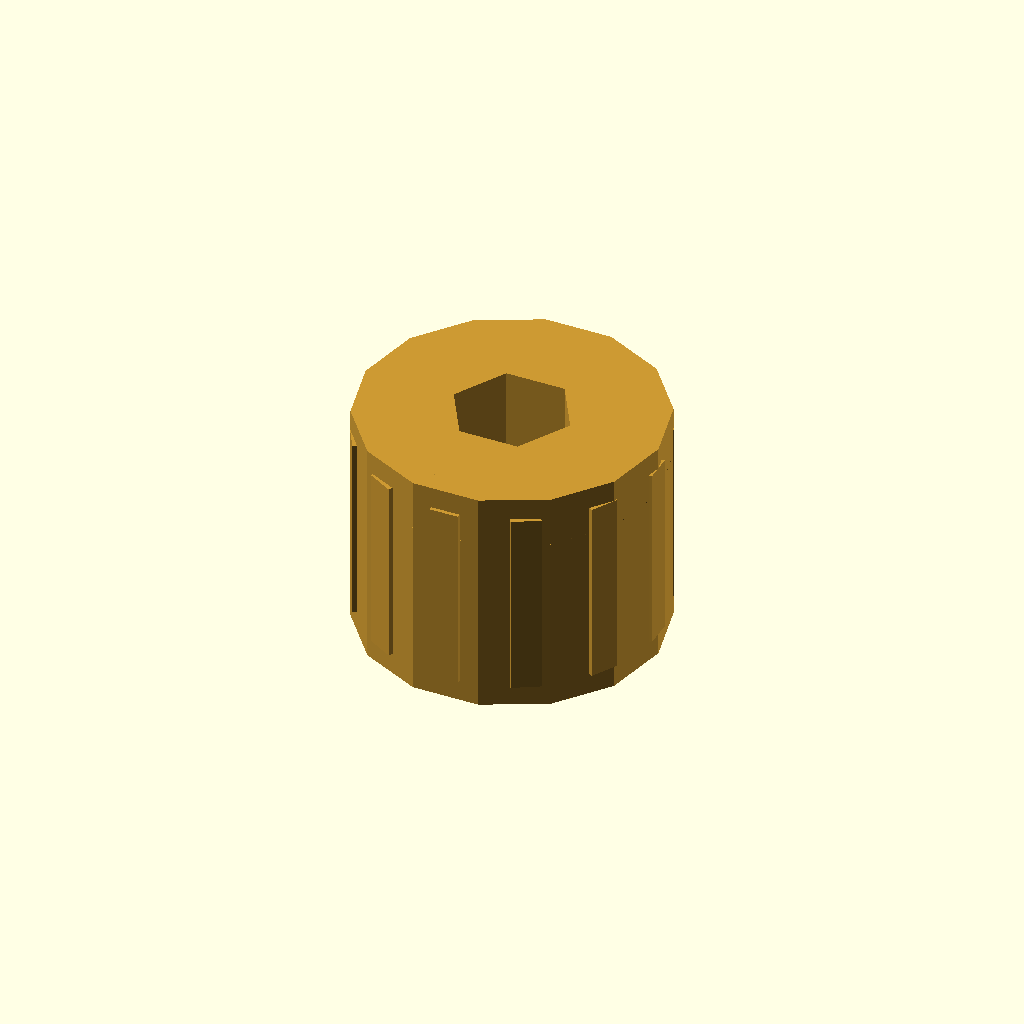
Cell 1 — every parameter at its default value.
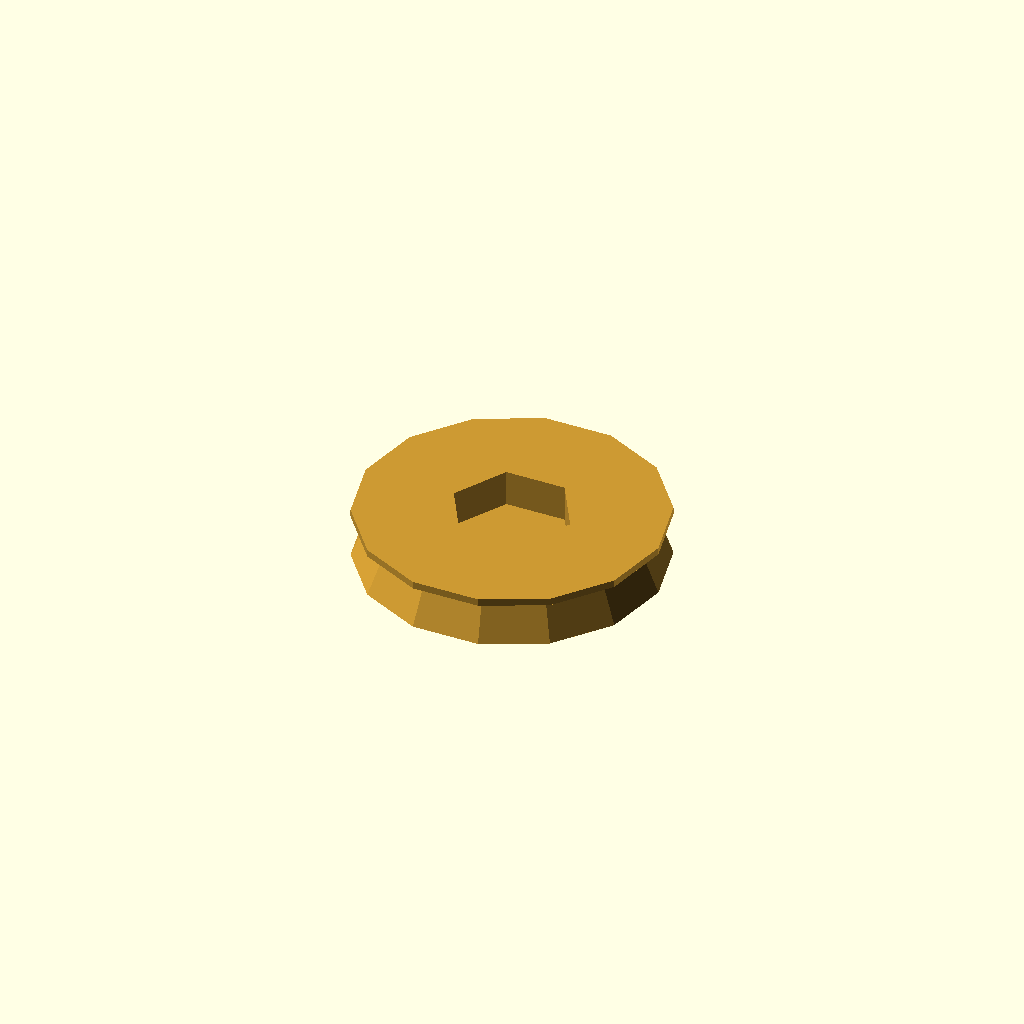
Cell 2: length = 0.1 (everything else at default).
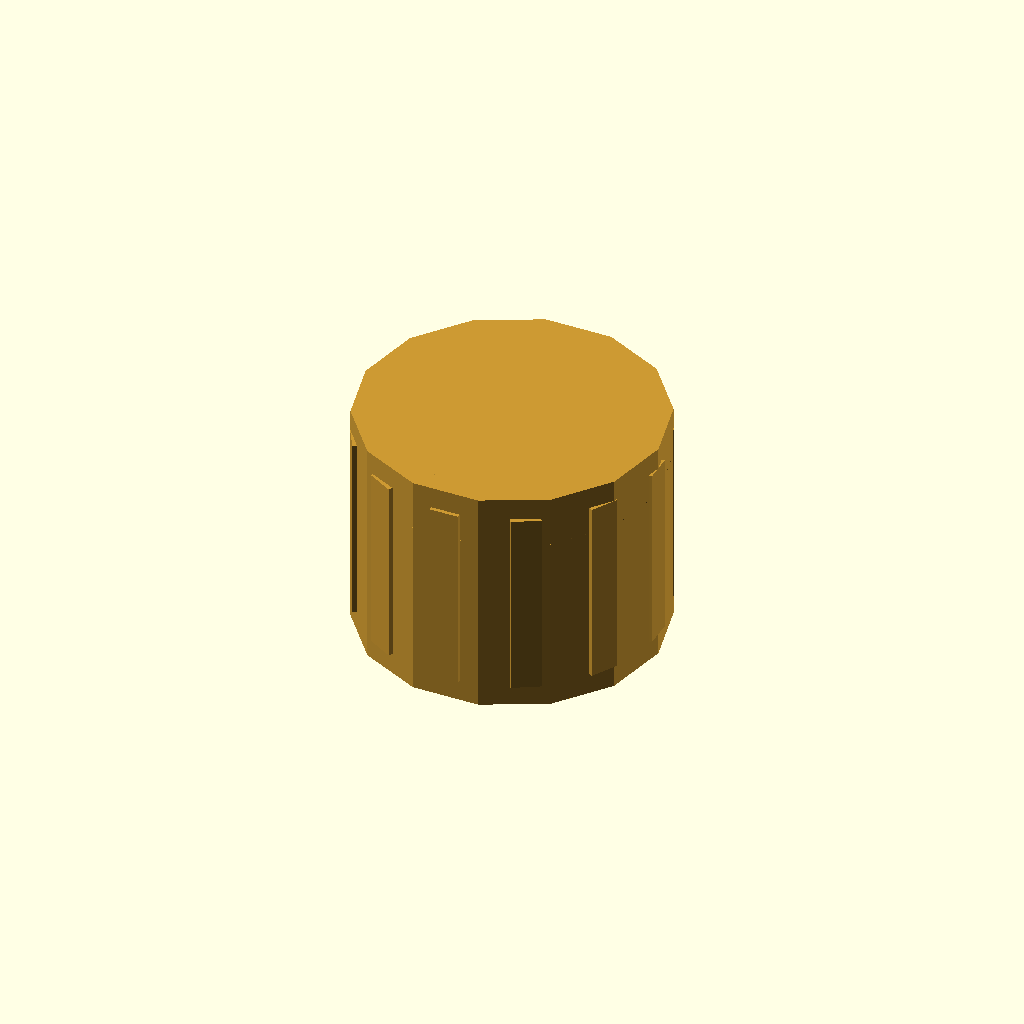
Cell 3: the same model with inner_minor_diameter = 0.05.
All cells are drawn from one camera (rotation 55°, 0°, 25°, orthographic, colour scheme Cornfield), so only the parameter changes between them.
OpenSCAD source file results/nopscadlib/ablations/no_multiview/scad/insert__F1BM4.scad:
// Parameters
outer_diameter = 8.2; //[4.1:16.4:0.1]
length = 6.3; //[3.15:12.6:0.1]
screw_diameter = 4; //[2:8:0.1]
inner_thread_nominal = 4; //[3:6:1]
inner_minor_diameter = 3.3; //[1.65:6.6:0.05]
inner_major_diameter = 4; //[2:8:0.05]
lead_in_chamfer_length = 0.6; //[0.3:1.2:0.05]
lead_in_chamfer_angle_deg = 45; //[20:70:1]
knurl_depth = 0.3; //[0.15:0.6:0.05]
knurl_pitch = 1; //[0.5:2:0.05]
knurl_count = 12; //[6:24:1]
tolerance_outer_diameter = 0.1; //[0:0.3:0.01]
tolerance_length = 0.1; //[0:0.3:0.01]
overlap = 0.8; //[0.2:2:0.1]
ridge_width = 0.8; //[0.4:1.6:0.05]

// Threaded Insert - complete geometry
module threaded_insert() {
  color([0.8, 0.6, 0.2]) { // Brass color
    difference() {
      union() {
        // Insert body with chamfer
        union() {
          // Main cylindrical body
          cylinder(
            h = length + tolerance_length,
            r = (outer_diameter + tolerance_outer_diameter) / 2,
            center = true
          );
          // Lead-in chamfer
          translate([0, 0, ((length + tolerance_length) / 2) - (lead_in_chamfer_length + overlap) / 2])
            cylinder(
              h = lead_in_chamfer_length + overlap,
              r1 = (outer_diameter + tolerance_outer_diameter) / 2,
              r2 = ((outer_diameter + tolerance_outer_diameter) / 2) - lead_in_chamfer_length,
              center = true
            );
        }
        // Knurl ridges
        for (i = [0:knurl_count-1]) {
          rotate([0, 0, i * 360 / knurl_count])
            translate([(outer_diameter + tolerance_outer_diameter) / 2 - (knurl_depth + overlap) / 2, 0, 0])
              cube(
                [knurl_depth + overlap, ridge_width, (length + tolerance_length) - 2 * lead_in_chamfer_length],
                center = true
              );
        }
      }
      // Internal thread or clearance bore
      cylinder(
        h = (length + tolerance_length) + 2 * overlap,
        r = inner_minor_diameter / 2,
        center = true
      );
    }
  }
}

// Assembly
module assembly() {
  threaded_insert();
}

assembly();
Parameter table extracted from the source (name, type, default, range or options):
outer_diameter: number, default 8.2, range 0.1 to 4.1, step 16.4
length: number, default 6.3, range 0.1 to 3.15, step 12.6
screw_diameter: number, default 4, range 0.1 to 2, step 8
inner_thread_nominal: number, default 4, range 1 to 3, step 6
inner_minor_diameter: number, default 3.3, range 0.05 to 1.65, step 6.6
inner_major_diameter: number, default 4, range 0.05 to 2, step 8
lead_in_chamfer_length: number, default 0.6, range 0.05 to 0.3, step 1.2
lead_in_chamfer_angle_deg: number, default 45, range 1 to 20, step 70
knurl_depth: number, default 0.3, range 0.05 to 0.15, step 0.6
knurl_pitch: number, default 1, range 0.05 to 0.5, step 2
knurl_count: number, default 12, range 1 to 6, step 24
tolerance_outer_diameter: number, default 0.1, range 0 to 0.01, step 0.3
tolerance_length: number, default 0.1, range 0 to 0.01, step 0.3
overlap: number, default 0.8, range 0.1 to 0.2, step 2
ridge_width: number, default 0.8, range 0.05 to 0.4, step 1.6
